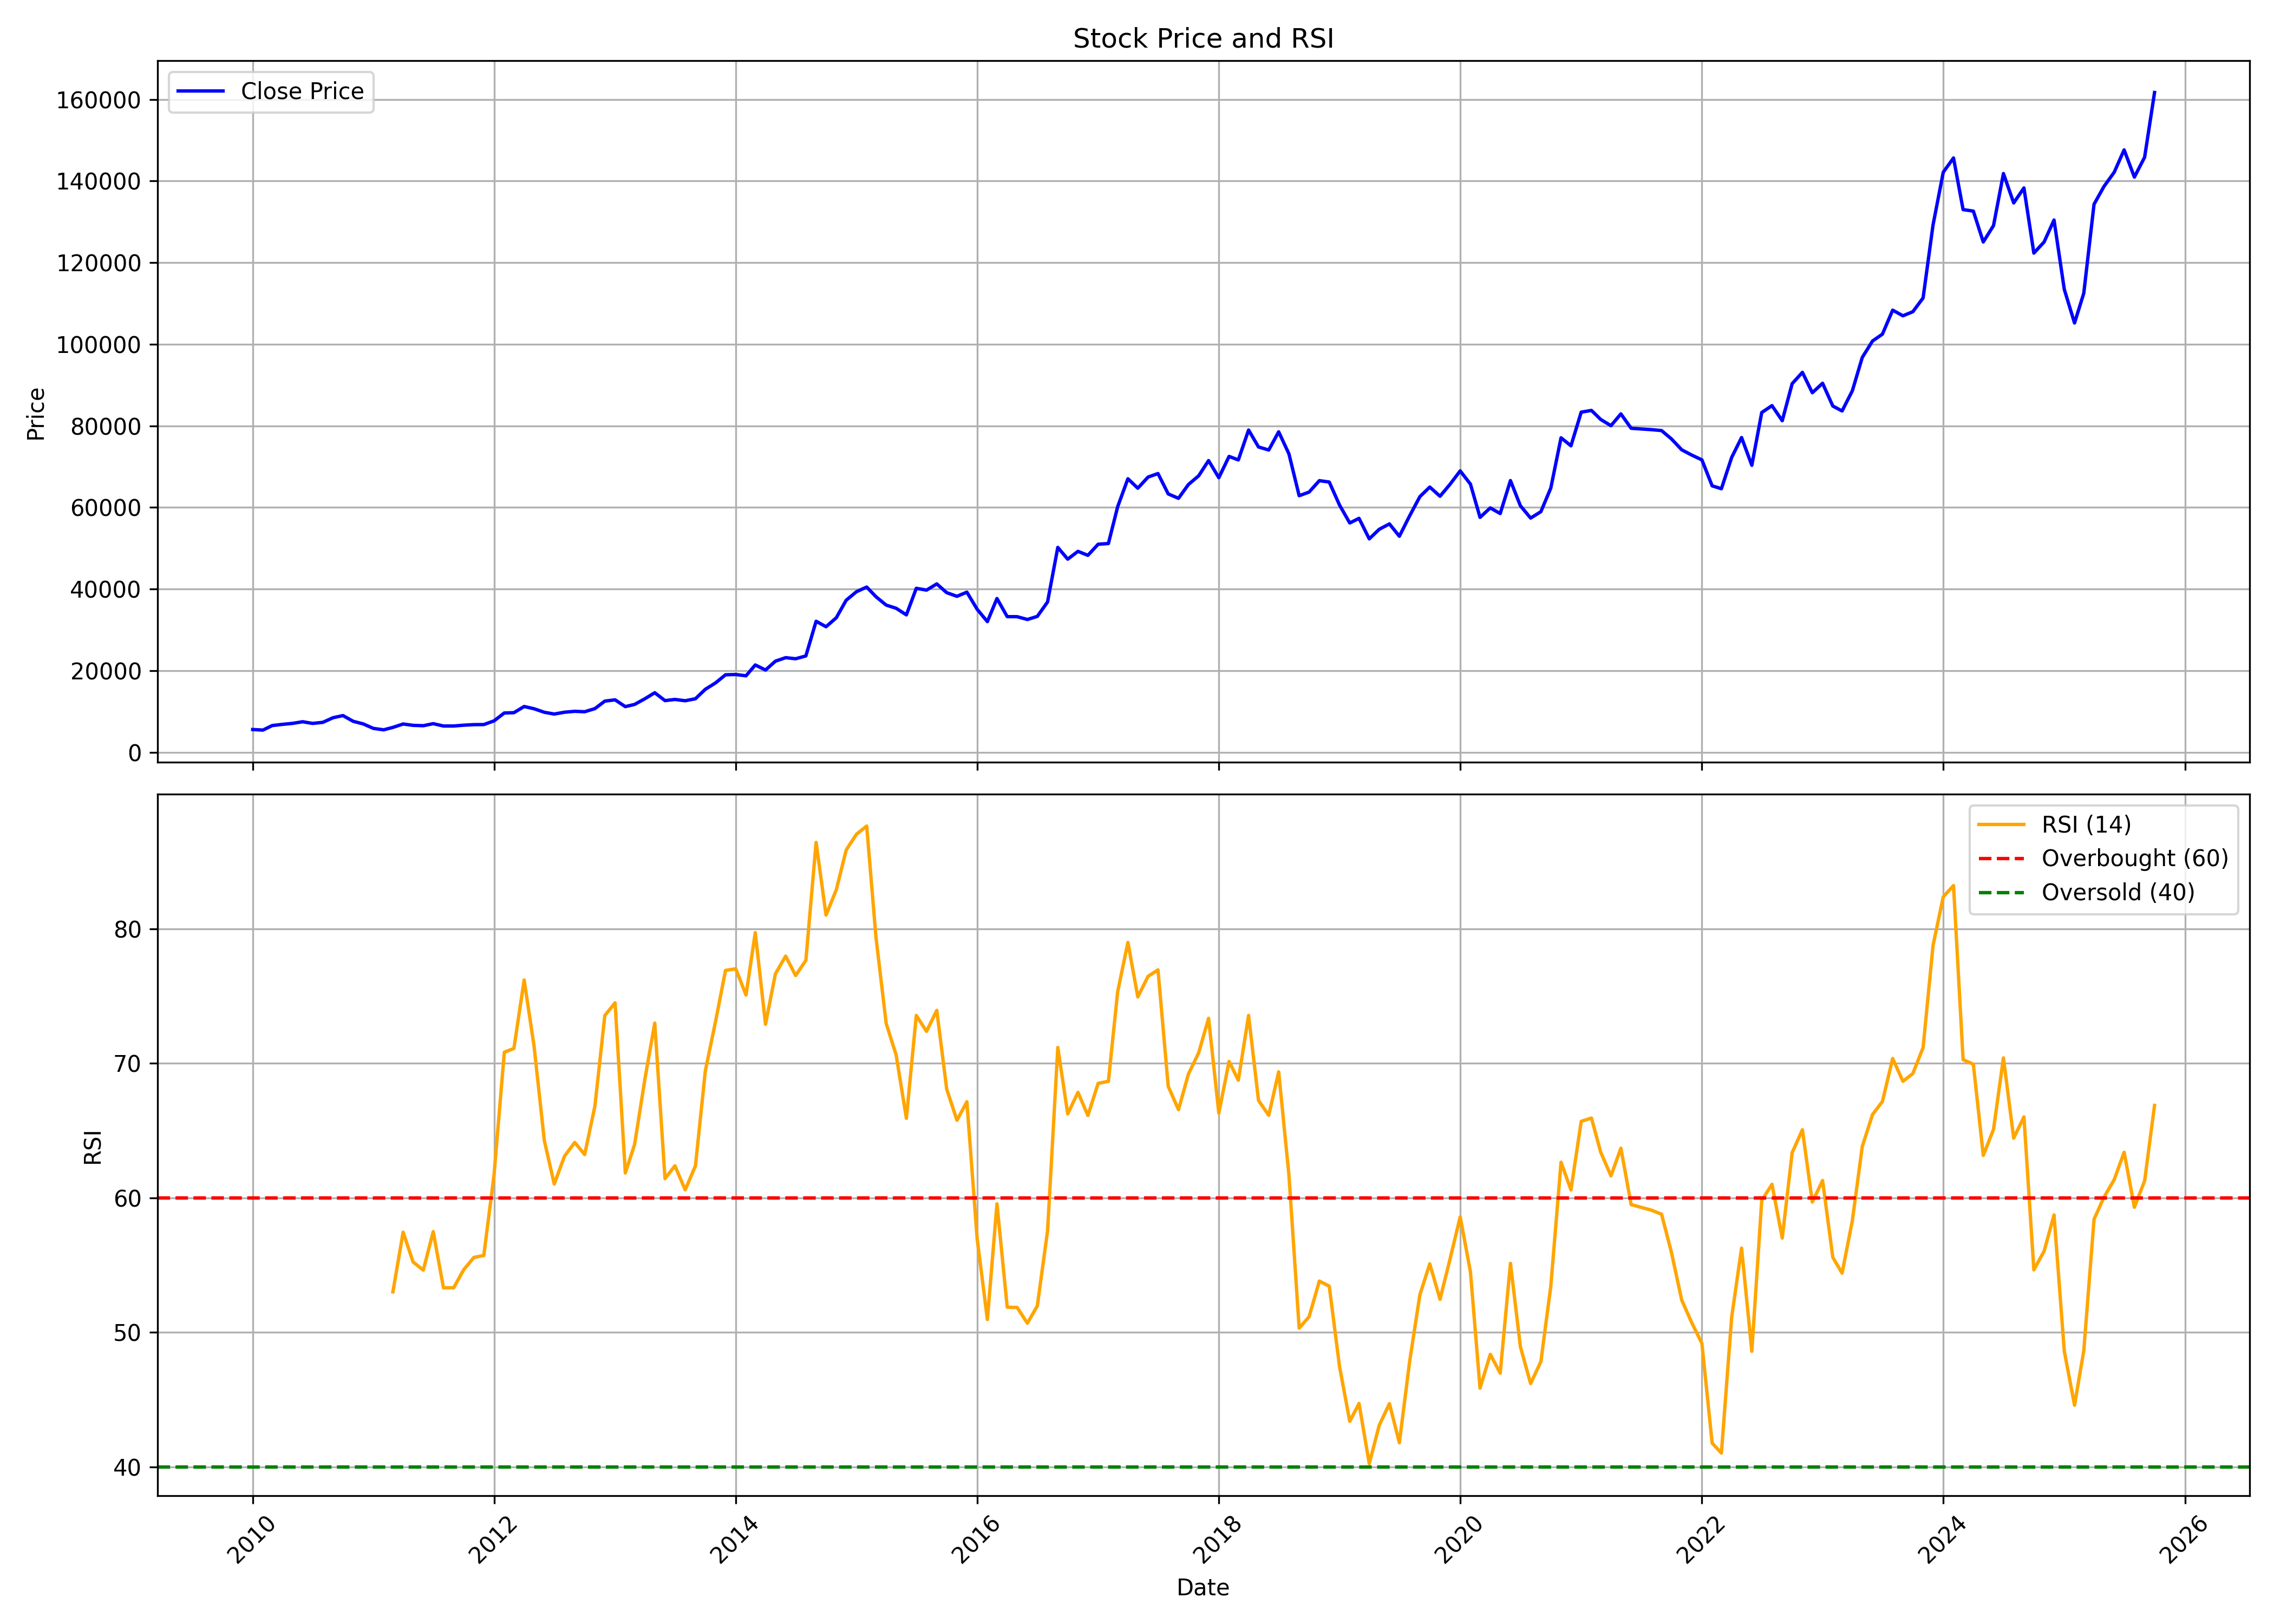

Source data for this figure (header and first rows):
, date, symbol, open, high, low, close, volume, rsi
0, 2010-01-01, MRF, 5824, 6324, 5364, 5603, 317236, 
1, 2010-02-01, MRF, 5595, 6011, 5388, 5465, 136480, 
2, 2010-03-01, MRF, 5483, 7090, 5132, 6573, 613416, 
3, 2010-04-01, MRF, 6632, 7131, 6592, 6866, 343075, 
4, 2010-05-01, MRF, 6830, 7375, 6513, 7099, 212446, 
5, 2010-06-01, MRF, 7099, 7741, 6879, 7506, 288950, 
6, 2010-07-01, MRF, 7494, 7789, 7072, 7101, 165411, 
7, 2010-08-01, MRF, 7085, 8041, 7058, 7357, 256793, 
8, 2010-09-01, MRF, 7422, 9149, 7374, 8490, 544616, 
9, 2010-10-01, MRF, 8548, 9522, 8481, 9018, 413243, 
10, 2010-11-01, MRF, 9110, 9454, 7391, 7612, 255690, 
11, 2010-12-01, MRF, 7659, 8003, 6826, 6983, 185270, 
12, 2011-01-01, MRF, 7031, 7296, 5681, 5875, 180909, 
13, 2011-02-01, MRF, 5953, 6129, 5197, 5527, 182931, 
14, 2011-03-01, MRF, 5596, 6700, 5529, 6120, 301091, 53.01
15, 2011-04-01, MRF, 6222, 7325, 6159, 6952, 403081, 57.45
16, 2011-05-01, MRF, 6954, 7027, 6346, 6624, 195671, 55.24
17, 2011-06-01, MRF, 6617, 6807, 6071, 6537, 220228, 54.63
18, 2011-07-01, MRF, 6559, 7759, 6549, 7036, 388800, 57.49
19, 2011-08-01, MRF, 7066, 7271, 6041, 6460, 250568, 53.32
20, 2011-09-01, MRF, 6463, 7196, 6347, 6461, 191434, 53.32
21, 2011-10-01, MRF, 6442, 6786, 6239, 6662, 94086, 54.65
22, 2011-11-01, MRF, 6659, 6976, 6176, 6797, 132183, 55.57
23, 2011-12-01, MRF, 6862, 7556, 6379, 6817, 197296, 55.72
24, 2012-01-01, MRF, 6818, 7756, 6712, 7722, 204820, 61.72
25, 2012-02-01, MRF, 7747, 9945, 7717, 9655, 499224, 70.83
26, 2012-03-01, MRF, 9647, 10706, 9265, 9727, 357699, 71.1
27, 2012-04-01, MRF, 9750, 11340, 9695, 11240, 455495, 76.19
28, 2012-05-01, MRF, 11253, 11311, 9668, 10690, 267673, 71.28
29, 2012-06-01, MRF, 10479, 10683, 9624, 9825, 183392, 64.26
30, 2012-07-01, MRF, 9858, 10489, 9356, 9394, 220893, 61.03
31, 2012-08-01, MRF, 9403, 10982, 9325, 9841, 342947, 63.1
32, 2012-09-01, MRF, 9875, 10458, 9796, 10063, 175818, 64.12
33, 2012-10-01, MRF, 10090, 10472, 9512, 9957, 192970, 63.22
34, 2012-11-01, MRF, 9962, 10775, 9571, 10721, 178415, 66.82
35, 2012-12-01, MRF, 10682, 12592, 10584, 12561, 310596, 73.55
36, 2013-01-01, MRF, 12667, 13625, 12621, 12875, 212482, 74.5
37, 2013-02-01, MRF, 12952, 13278, 11051, 11214, 168201, 61.85
38, 2013-03-01, MRF, 11167, 12879, 10904, 11748, 163924, 63.97
39, 2013-04-01, MRF, 11913, 13875, 11219, 13130, 242125, 68.79
40, 2013-05-01, MRF, 13130, 15210, 13032, 14617, 287961, 72.99
41, 2013-06-01, MRF, 14529, 15134, 11953, 12685, 190056, 61.43
42, 2013-07-01, MRF, 12635, 14538, 11825, 12971, 386027, 62.38
43, 2013-08-01, MRF, 13243, 14065, 12081, 12653, 216563, 60.6
44, 2013-09-01, MRF, 12702, 13526, 12436, 13138, 245949, 62.37
45, 2013-10-01, MRF, 13138, 15656, 13045, 15461, 282509, 69.45
46, 2013-11-01, MRF, 15488, 17693, 15352, 17029, 219155, 73.12
47, 2013-12-01, MRF, 17168, 19856, 16806, 19011, 410127, 76.91
48, 2014-01-01, MRF, 19045, 19787, 18305, 19079, 197028, 77.03
49, 2014-02-01, MRF, 19119, 19783, 18369, 18762, 164642, 75.08
50, 2014-03-01, MRF, 18687, 22205, 18677, 21418, 256288, 79.71
51, 2014-04-01, MRF, 21440, 25484, 19479, 20180, 350465, 72.9
52, 2014-05-01, MRF, 20180, 22992, 20154, 22347, 140135, 76.66
53, 2014-06-01, MRF, 22123, 24216, 22067, 23210, 110210, 77.97
54, 2014-07-01, MRF, 23297, 24348, 20644, 22940, 183844, 76.52
55, 2014-08-01, MRF, 22869, 24028, 22609, 23622, 77629, 77.65
56, 2014-09-01, MRF, 23707, 32325, 23674, 32130, 514378, 86.42
57, 2014-10-01, MRF, 32099, 32345, 29605, 30787, 172128, 81.01
58, 2014-11-01, MRF, 30919, 33407, 30791, 32978, 223475, 82.89
59, 2014-12-01, MRF, 33037, 38836, 32889, 37282, 483986, 85.85
... 130 more rows
